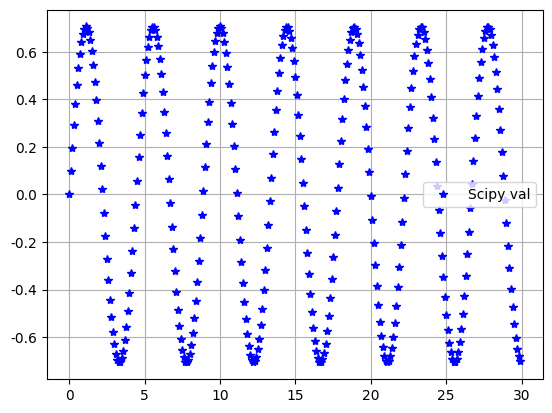

Generate this figure with matplotlib:
import matplotlib.pyplot as plt
import numpy as np
import scipy.integrate as s

plt.rcParams['font.sans-serif'] = 'SimHei'
plt.rcParams['axes.unicode_minus'] = False
def dfunc(theta,t):
    u,v=theta
    k = 500
    J = 250
    return np.array([v,-k*u/J])
t = np.arange(0,30,0.1)
ans1 = s.odeint(dfunc,[0.0,1.0],t)

plt.plot(t,ans1[:,0],"b*",label="Scipy val")
plt.grid()
plt.legend(loc="best")
plt.show()